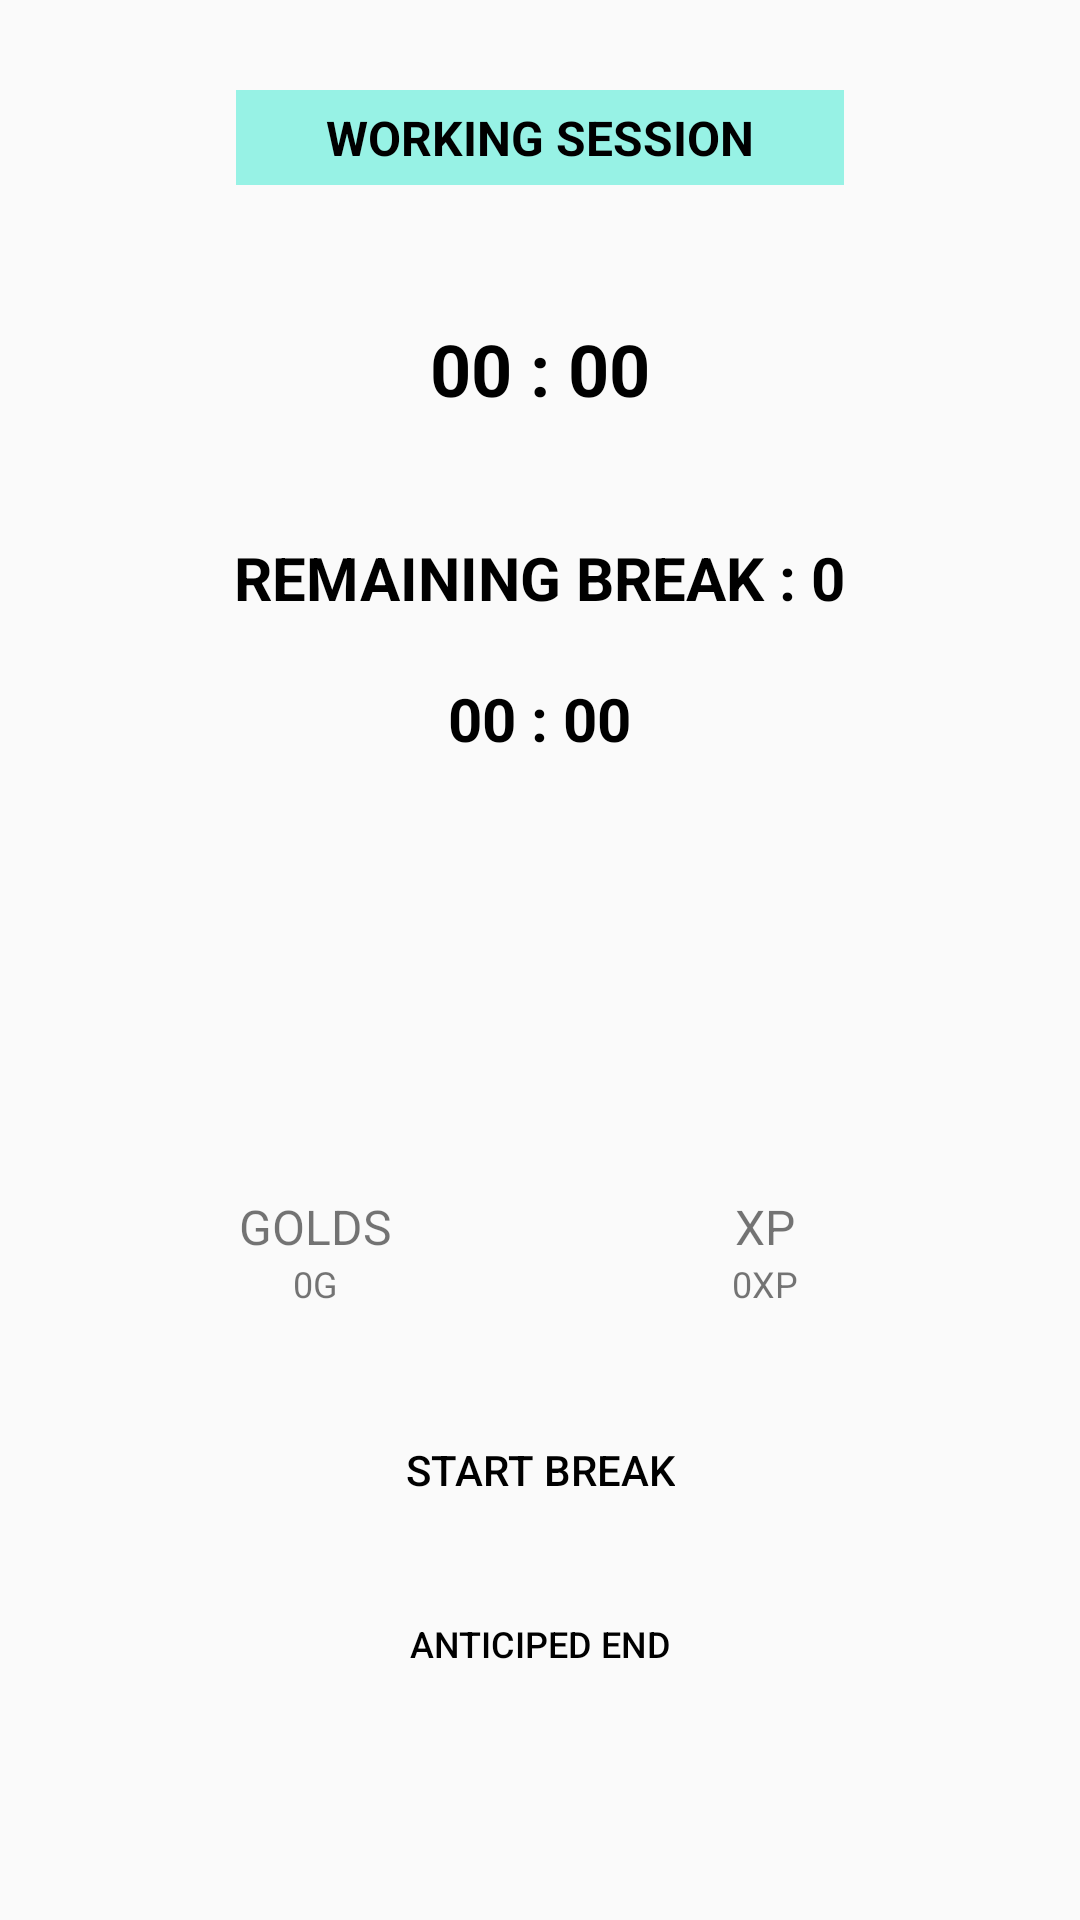

Reconstruct the res/layout file that produces this screen, plus the resources it refers to.
<!-- AndroidManifest.xml: application theme Theme.StudentKnight -->
<!-- res/layout/fragment_current_session.xml -->
<?xml version="1.0" encoding="utf-8"?>
<LinearLayout xmlns:android="http://schemas.android.com/apk/res/android"
    xmlns:tools="http://schemas.android.com/tools"
    android:layout_width="match_parent"
    android:layout_height="match_parent"
    android:orientation="vertical"
    android:gravity="center_horizontal"
    tools:context=".view.session.CurrentSessionFragment">

    <TextView
        android:id="@+id/currentSessionTitleText"
        android:layout_width="wrap_content"
        android:layout_height="wrap_content"

        android:textSize="16sp"
        android:textAllCaps="true"
        android:textStyle="bold"

        android:textColor="@color/title_color"
        android:background="@color/title_background"

        android:layout_marginTop="30dp"
        android:paddingVertical="5dp"
        android:paddingHorizontal="30dp"

        android:text="Working session" />



    <TextView
        android:id="@+id/currentSessionTotalTime"
        android:layout_width="wrap_content"
        android:layout_height="wrap_content"

        android:textSize="24sp"
        android:textAllCaps="true"
        android:textStyle="bold"

        android:textColor="@color/title_color"

        android:layout_marginTop="40dp"
        android:paddingVertical="5dp"
        android:paddingHorizontal="30dp"

        android:text="00 : 00"/>

    <TextView
        android:id="@+id/currentSessionNumOfBreak"
        android:layout_width="wrap_content"
        android:layout_height="wrap_content"

        android:textSize="20sp"
        android:textAllCaps="true"
        android:textStyle="bold"

        android:textColor="@color/title_color"

        android:layout_marginTop="30dp"
        android:paddingVertical="5dp"
        android:paddingHorizontal="30dp"

        android:text="Remaining break : 0"/>

    <TextView
        android:id="@+id/currentSessionTimeBeforeBreak"
        android:layout_width="wrap_content"
        android:layout_height="wrap_content"

        android:textSize="20sp"
        android:textAllCaps="true"
        android:textStyle="bold"

        android:textColor="@color/title_color"

        android:layout_marginTop="10dp"
        android:paddingVertical="5dp"
        android:paddingHorizontal="30dp"

        android:text="00 : 00"/>

    <ImageView
        android:id="@+id/currentSessionCharacter"
        android:layout_width="wrap_content"
        android:layout_height="wrap_content"

        android:layout_marginTop="80dp"

        tools:srcCompat="@tools:sample/avatars" />

    <LinearLayout
        android:id="@+id/currentSessionEarnedInfo"
        android:layout_width="match_parent"
        android:layout_height="wrap_content"
        android:baselineAligned="false"
        android:orientation="horizontal"

        android:layout_marginTop="50dp"
        android:paddingVertical="5dp"
        android:paddingHorizontal="30dp">

        <LinearLayout
            android:layout_width="0dp"
            android:layout_height="wrap_content"
            android:layout_weight="1"
            android:orientation="vertical"

            android:layout_marginVertical="5dp"
            android:layout_marginHorizontal="10dp">

            <TextView
                android:id="@+id/currentSessionGoldLabel"
                android:layout_width="match_parent"
                android:layout_height="wrap_content"

                android:paddingHorizontal="5dp"
                android:text="Golds"
                android:textAlignment="center"

                android:textAllCaps="true"

                android:textSize="16sp" />

            <TextView
                android:id="@+id/currentSessionGoldEarned"
                android:layout_width="match_parent"
                android:layout_height="wrap_content"

                android:textAlignment="center"
                android:textSize="12sp"
                android:textAllCaps="true"

                android:paddingHorizontal="5dp"

                android:text="0g"/>

        </LinearLayout>

        <LinearLayout
            android:layout_width="0dp"
            android:layout_height="wrap_content"
            android:layout_weight="1"
            android:orientation="vertical"

            android:layout_marginVertical="5dp"
            android:layout_marginHorizontal="10dp">

            <TextView
                android:id="@+id/currentSessionXpLabel"
                android:layout_width="match_parent"
                android:layout_height="wrap_content"

                android:textAlignment="center"
                android:textSize="16sp"
                android:textAllCaps="true"

                android:paddingHorizontal="5dp"

                android:text="Xp"/>

            <TextView
                android:id="@+id/currentSessionXpEarned"
                android:layout_width="match_parent"
                android:layout_height="wrap_content"

                android:textAlignment="center"
                android:textSize="12sp"
                android:textAllCaps="true"

                android:paddingHorizontal="5dp"

                android:text="0xp"/>

        </LinearLayout>

    </LinearLayout>

    <Button
        android:id="@+id/currentSessionBreakButton"
        android:layout_width="wrap_content"
        android:layout_height="wrap_content"
        android:textColor="@color/main_menu_button_text"
        android:background="@color/main_menu_button_background"

        android:layout_marginTop="20dp"
        android:paddingVertical="5dp"
        android:paddingHorizontal="30dp"

        android:text="Start break" />

    <Button
        android:id="@+id/currentSessionEndButton"
        android:layout_width="wrap_content"
        android:layout_height="wrap_content"

        android:textColor="@color/main_menu_button_text"
        android:background="@color/main_menu_button_background"

        android:textSize="12dp"

        android:layout_marginTop="10dp"
        android:paddingHorizontal="10dp"

        android:text="Anticiped End" />
</LinearLayout>
<!-- resources referenced by this layout -->
<resources>
  <color name="title_background">#97F2E5</color>
  <color name="title_color">#000000</color>
  <style name="Theme.StudentKnight" parent="android:Theme.Material.Light.NoActionBar" />
</resources>
